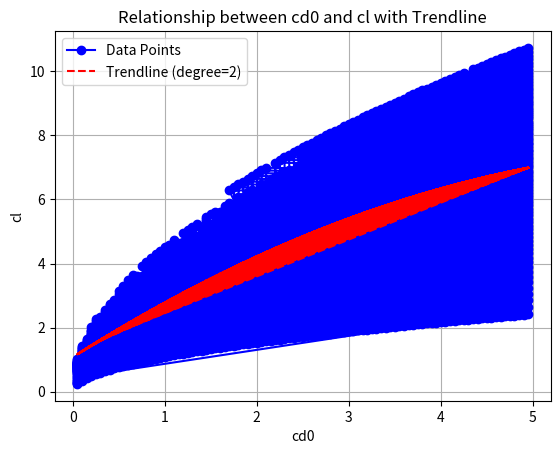

Source code (Python):
import matplotlib.pyplot as plt
import numpy as np
import math

# span, chord, k, e, a
# a_r

NACA_foils = []

# NACA foil area
a = 54

span = 1.5
chord = 0.2

# Aspect Ratio
a_r = span / chord

# Oswald efficiency number
osw_eff = np.arange(0.05, 1, 0.01).round(3).tolist()

k = []
for n in osw_eff:
    k1 = round(1 / (math.pi * n * a_r), 3)
    k.append(k1)

# lift coefficient optimus
lift_coeff = []
cd0 = list(np.arange(0.05, 5, 0.05, dtype=float))

# Create a dictionary to store cl and corresponding cd0
cl_cd0_dict = {}

for cd0_val in cd0:  # specify dtype=float
    rounded_cd0_val = round(cd0_val, 3)
    for k_val in k:
        cl = round(math.sqrt(rounded_cd0_val / k_val), 3)
        lift_coeff.append(cl)

        # Store cl and corresponding cd0 in the dictionary
        cl_cd0_dict[cl] = rounded_cd0_val

# Create lists for plotting
cl_values = list(cl_cd0_dict.keys())
cd0_values = list(cl_cd0_dict.values())

# Perform polynomial regression (fit a trendline)
degree = 2  # You can adjust the degree of the polynomial
coefficients = np.polyfit(cd0_values, cl_values, degree)
poly_function = np.poly1d(coefficients)

# Plot the graph with the trendline
plt.plot(cd0_values, cl_values, marker='o', linestyle='-', color='b', label='Data Points')
plt.plot(cd0_values, poly_function(cd0_values), linestyle='--', color='r', label=f'Trendline (degree={degree})')
plt.title('Relationship between cd0 and cl with Trendline')
plt.xlabel('cd0')
plt.ylabel('cl')
plt.legend()
plt.grid(True)
plt.show()


